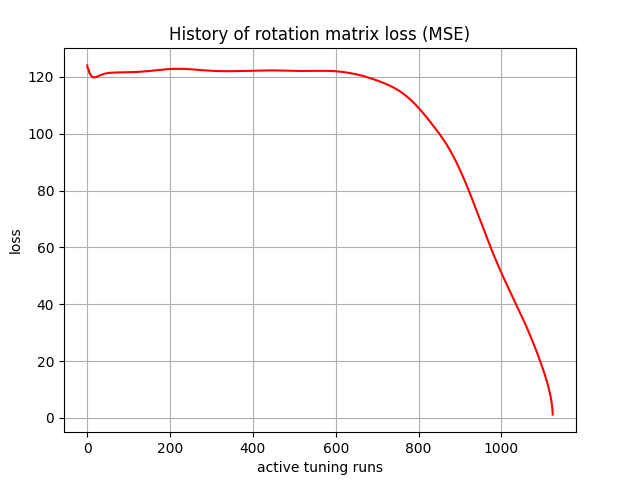

Data behind this chart, as committed beside it:
, 0
0, 124.1
1, 123.1
2, 122.9
3, 122.8
4, 122.1
5, 121.4
6, 121.3
7, 121.2
8, 120.7
9, 120.4
10, 120.3
11, 120.3
12, 120.1
13, 120
14, 119.9
15, 119.9
16, 119.9
17, 119.9
18, 119.9
19, 119.9
20, 119.9
21, 120
22, 120
23, 120.1
24, 120.1
25, 120.2
26, 120.3
27, 120.3
28, 120.4
29, 120.5
30, 120.5
31, 120.6
32, 120.7
33, 120.7
34, 120.8
35, 120.8
36, 120.9
37, 120.9
38, 121
39, 121
40, 121.1
41, 121.1
42, 121.1
43, 121.2
44, 121.2
45, 121.3
46, 121.3
47, 121.3
48, 121.3
49, 121.4
50, 121.4
51, 121.4
52, 121.4
53, 121.4
54, 121.5
55, 121.5
56, 121.5
57, 121.5
58, 121.5
59, 121.5
... 2,880 more rows
